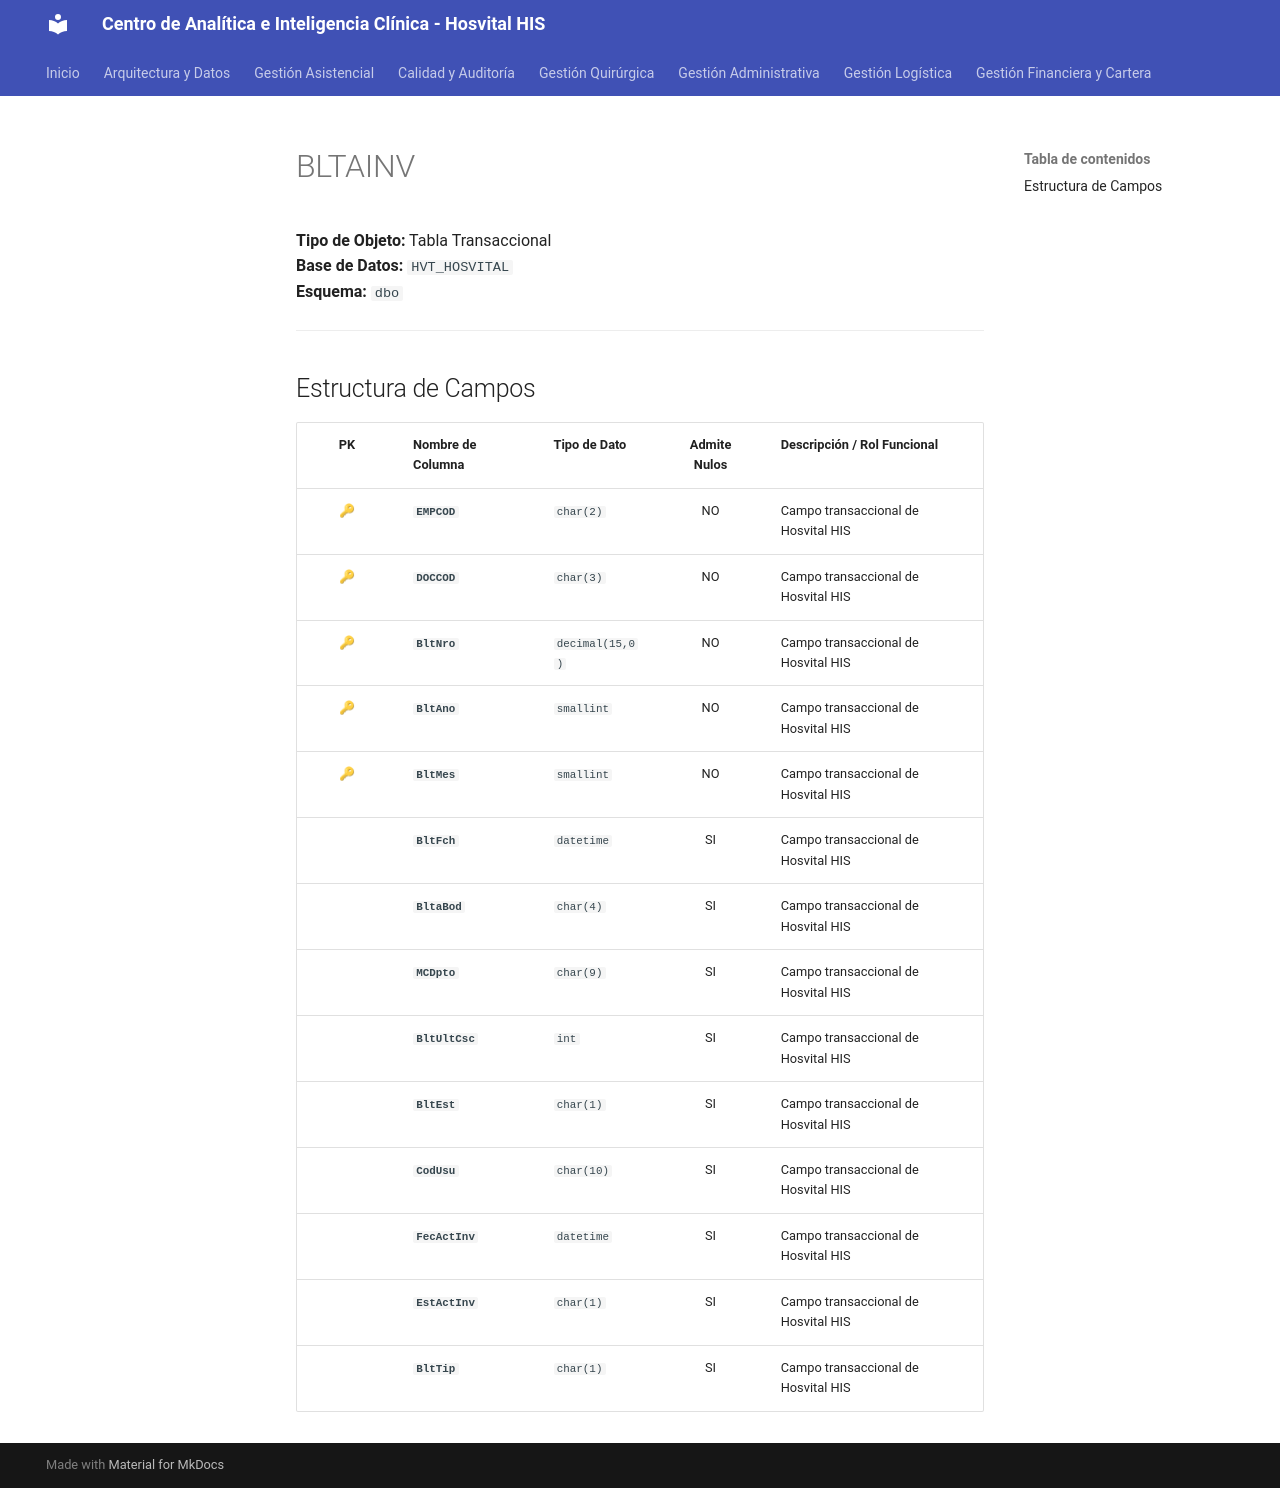

repository: SoporteSaludtech/superset-docs · page: diccionario-general/BLTAINV/index.html · generator: mkdocs

# BLTAINV

**Tipo de Objeto:** Tabla Transaccional  
**Base de Datos:** `HVT_HOSVITAL`  
**Esquema:** `dbo`

---

## Estructura de Campos

| PK | Nombre de Columna | Tipo de Dato | Admite Nulos | Descripción / Rol Funcional |
| :-: | :--- | :--- | :-: | :--- |
| 🔑 | **`EMPCOD`** | `char(2)` | NO | Campo transaccional de Hosvital HIS |
| 🔑 | **`DOCCOD`** | `char(3)` | NO | Campo transaccional de Hosvital HIS |
| 🔑 | **`BltNro`** | `decimal(15,0)` | NO | Campo transaccional de Hosvital HIS |
| 🔑 | **`BltAno`** | `smallint` | NO | Campo transaccional de Hosvital HIS |
| 🔑 | **`BltMes`** | `smallint` | NO | Campo transaccional de Hosvital HIS |
|  | **`BltFch`** | `datetime` | SI | Campo transaccional de Hosvital HIS |
|  | **`BltaBod`** | `char(4)` | SI | Campo transaccional de Hosvital HIS |
|  | **`MCDpto`** | `char(9)` | SI | Campo transaccional de Hosvital HIS |
|  | **`BltUltCsc`** | `int` | SI | Campo transaccional de Hosvital HIS |
|  | **`BltEst`** | `char(1)` | SI | Campo transaccional de Hosvital HIS |
|  | **`CodUsu`** | `char(10)` | SI | Campo transaccional de Hosvital HIS |
|  | **`FecActInv`** | `datetime` | SI | Campo transaccional de Hosvital HIS |
|  | **`EstActInv`** | `char(1)` | SI | Campo transaccional de Hosvital HIS |
|  | **`BltTip`** | `char(1)` | SI | Campo transaccional de Hosvital HIS |
